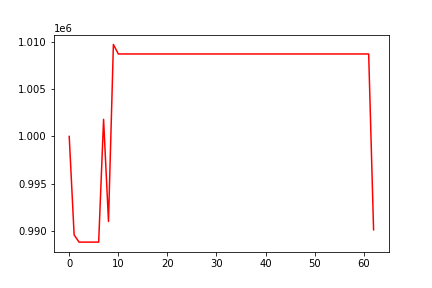

Values plotted in this chart, from the file beside it:
, 0
0, 1000000
1, 989564
2, 988796
3, 988796
4, 988796
5, 988796
6, 988796
7, 1001811
8, 990987
9, 1009751
10, 1008741
11, 1008741
12, 1008741
13, 1008741
14, 1008741
15, 1008741
16, 1008741
17, 1008741
18, 1008741
19, 1008741
20, 1008741
21, 1008741
22, 1008741
23, 1008741
24, 1008741
25, 1008741
26, 1008741
27, 1008741
28, 1008741
29, 1008741
30, 1008741
31, 1008741
32, 1008741
33, 1008741
34, 1008741
35, 1008741
36, 1008741
37, 1008741
38, 1008741
39, 1008741
40, 1008741
41, 1008741
42, 1008741
43, 1008741
44, 1008741
45, 1008741
46, 1008741
47, 1008741
48, 1008741
49, 1008741
50, 1008741
51, 1008741
52, 1008741
53, 1008741
54, 1008741
55, 1008741
56, 1008741
57, 1008741
58, 1008741
59, 1008741
... 3 more rows
